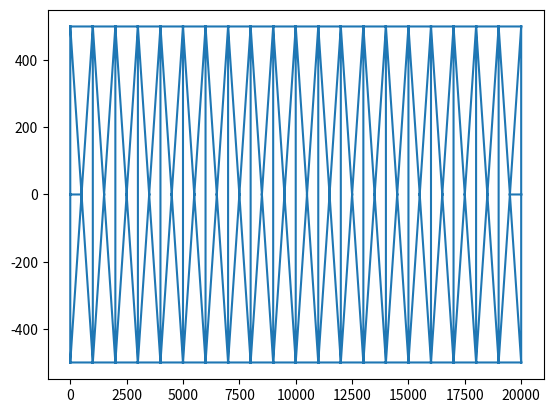
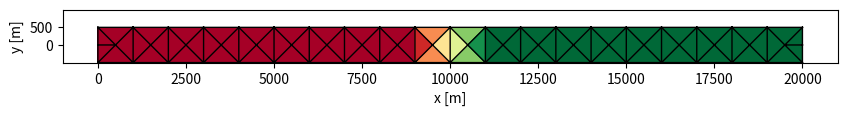

Python code for these plots, in order:
from pylab import *
from matplotlib.tri import Triangulation
import os,sys

def write_gr3(tri,fname,const=0.1):
  fh = open(fname,'w')
  fh.write('%s description\n'%fname)
  fh.write('%d %d\n'%(len(tri.triangles),len(tri.x)))
  for n,(x,y) in enumerate(zip(tri.x,tri.y)):
    fh.write('%d %0.2f %0.2f %f\n'%(n+1,x,y,const))
  fh.close()

def write_bctides(tri,amp=0.1):
  fh = open('bctides.in','w')
  fh.write("""01/01/2016 00:00:00 PST
0 40. ntip
1  nbfr
M2
 1.405189e-04  0.98160 98.26966
2 nope
3 3 0 0 2 !left
M2
%0.2f 32.25
%0.2f 32.25
%0.2f 32.25
35.
1.
3 3 0 0 2 !right
M2
%0.2f 0.0
%0.2f 0.0
%0.2f 0.0
36.
1.
  """%(amp,amp,amp,amp,amp,amp))
  fh.close()

f = open('hgrid.gr3','w')

length=20000. # 20km
if len(sys.argv)>1:
  dx=float(sys.argv[1])
else:
  dx = 500. # m
depth=10. # m


nodes = []
nv = []
pointsx=[0.0,dx]
pointsx.extend(list(arange(dx+2*dx,length,2*dx)))
pointsx.append(length)
pointsy = list(0.0*ones(len(pointsx)))

upperx = list(arange(0.0,length,2*dx))
upperx.append(length)
pointsx.extend(upperx)
pointsx.extend(upperx)

pointsy.extend(list(dx*ones(len(upperx))))
pointsy.extend(list(-dx*ones(len(upperx))))

tri = Triangulation(pointsx,pointsy)
triplot(tri)

depthv=[]
for n,(x,y) in enumerate(zip(tri.x,tri.y)):
  d = interp(x,[0.0,0.3*length,0.7*length,length],[50.0,50.0,10.0,10.0])
  depthv.append(d)

f.write('hgrid.gr3\n')
f.write('%d %d\n'%(len(tri.triangles),len(tri.x)))

for n,(x,y,depth) in enumerate(zip(tri.x,tri.y,depthv)):
  f.write('%d %0.2f %0.2f %0.2f\n'%(n+1,x,y,depth))

for n,(i,j,k) in enumerate(tri.triangles):
  f.write('%d 3 %d %d %d\n'%(n+1,i+1,j+1,k+1))

# number of open boundaries
f.write('0\n')

nlower = len(where(tri.y==-dx)[0])
nupper = len(where(tri.y==dx)[0])
nleft = len(where(tri.x==length)[0])
nright = len(where(tri.x==0.0)[0])
# number of land boundaries
f.write('2\n')
# number of land boundary nodes
f.write('%d\n'%(nupper+nlower+nright+nleft-2))
# number of lower land boundary nodes and nodes
f.write('%d 0\n'%(nlower+nright-1))
print(nupper)
for i in where(tri.y==-dx)[0][:-1]:
  f.write('%d\n'%(i+1))
for i in where(tri.x==length)[0]:
  f.write('%d\n'%(i+1))

# number of upper land boundary nodes and nodes
f.write('%d 0\n'%(nupper+nleft-1))
for i in where(tri.x==0.0)[0]:
  f.write('%d\n'%(i+1))
for i in where(tri.y==dx)[0][1:]:
  f.write('%d\n'%(i+1))

# number of island boundaries
f.write('0\n')

f.close()

# write salt initial condition
fs = open('salt.ic','w')
fs.write('salinity gradient !description\n')
fs.write('%d %d\n'%(len(tri.triangles),len(tri.x)))

saltv=[]
for n,(x,y) in enumerate(zip(tri.x,tri.y)):
  salt = interp(x,[0.0,0.45*length,0.55*length,length],[36.0,36.0,35.0,35.0])
  saltv.append(salt)
  fs.write('%d %0.2f %0.2f %0.2f\n'%(n+1,x,y,salt))
fs.close()


write_gr3(tri,'diffmax.gr3',const=0.1)
write_gr3(tri,'diffmin.gr3',const=0.001)
write_gr3(tri,'rough.gr3',const=0.001)
write_gr3(tri,'xlsc.gr3',const=0.1)
write_gr3(tri,'temp.ic',const=10.)
os.system('ln -sf hgrid.gr3 hgrid.ll')
#write_bctides(tri,amp=0.1)

# write tvd.prop
fh = open('tvd.prop','w')
for i in range(len(tri.triangles)):
  fh.write('%d 1\n'%(i+1))
fh.close()

# plot grid
fig = figure(figsize=(10,2))
tripcolor(tri,saltv,shading='flat',cmap=cm.RdYlGn_r)
triplot(tri,'k-',lw=1.0)
xlim(-1000,length+1000)
ylim(-500,dx+500)
ax=gca()
ax.set_yticks([0,500])
ax.set_aspect('equal')
xlabel('x [m]')
ylabel('y [m]')
savefig('hgrid.pdf')
